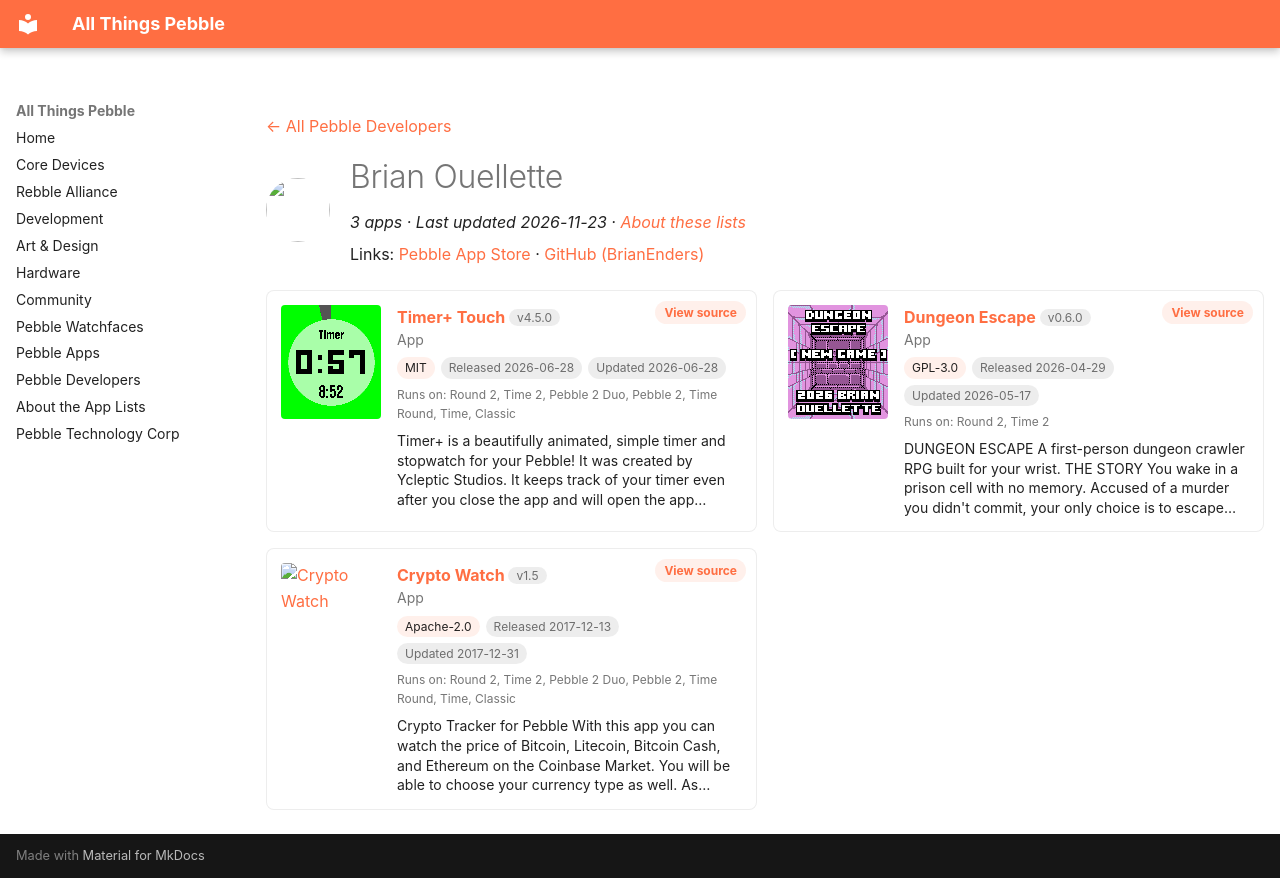

repository: saltedlolly/all-things-pebble · page: developers/brian-ouellette.html · generator: mkdocs

---
title: "Brian Ouellette"
hide:
  - toc
---

<!-- Generated by scripts/update_app_directory.py: do not edit by hand -->
[← All Pebble Developers](../developers.md)

<div class="dev-header" markdown>
<img class="dev-avatar" src="https://github.com/BrianEnders.png?size=128" alt="" width="64" height="64" loading="lazy" onerror="this.remove()">
<div class="dev-intro" markdown>

# Brian Ouellette

*3 apps · Last updated 2026-11-23 · [About these lists](../about-app-lists.md)*

Links: [Pebble App Store](https://apps.repebble.com/apps/dev/brian-ouellette_56663a467da16add50000063) · [GitHub (BrianEnders)](https://github.com/BrianEnders)

</div>
</div>

<div class="dev-controls" data-search-exclude hidden>
<div class="dev-filter" role="group" aria-label="Show"><button type="button" data-filter="all" aria-pressed="true">All <span>3</span></button><button type="button" data-filter="watchface" aria-pressed="false" disabled>Watchfaces <span>0</span></button><button type="button" data-filter="watchapp" aria-pressed="false">Apps <span>3</span></button></div>
<label class="dev-sort">Sort by <select><option value="updated">Recently updated</option><option value="released">Newest release</option><option value="title">A–Z</option></select></label>
</div>

<div class="app-grid dev-apps" data-search-exclude>
<div class="app-card" data-type="watchapp" data-title="timer+ touch" data-released="2026-06-28" data-updated="2026-06-28">
<a class="app-shot" href="https://apps.repebble.com/4c0e0a3919a74fdf85cf11ab" data-search-exclude><img src="../images/apps/4c0e0a3919a74fdf85cf11ab.gif" alt="Timer+ Touch" loading="lazy"></a>
<div class="app-info">
<h2 class="app-name" id="app-4c0e0a3919a74fdf85cf11ab"><a href="https://apps.repebble.com/4c0e0a3919a74fdf85cf11ab">Timer+ Touch</a> <span class="app-version" title="Latest version" data-search-exclude>v4.5.0</span></h2>
<a class="app-source" href="https://github.com/BrianEnders/pebble-timer-plus-touch" title="Source code" data-search-exclude>View source</a>
<div class="app-dev">App</div>
<div class="app-tags" data-search-exclude><span class="app-licence" title="Licence">MIT</span> <span title="First published in the app store">Released 2026-06-28</span> <span title="Latest release in the app store">Updated 2026-06-28</span></div>
<div class="app-watches" title="Supported watches" data-search-exclude>Runs on: Round 2, Time 2, Pebble 2 Duo, Pebble 2, Time Round, Time, Classic</div>
<p class="app-desc">Timer+ is a beautifully animated, simple timer and stopwatch for your Pebble! It was created by Ycleptic Studios. It keeps track of your timer even after you close the app and will open the app…</p>
</div>
</div>
<div class="app-card" data-type="watchapp" data-title="dungeon escape" data-released="2026-04-29" data-updated="2026-05-17">
<a class="app-shot" href="https://apps.repebble.com/4d6fde68a2b047ef83381221" data-search-exclude><img src="../images/apps/4d6fde68a2b047ef83381221.png" alt="Dungeon Escape" loading="lazy"></a>
<div class="app-info">
<h2 class="app-name" id="app-4d6fde68a2b047ef83381221"><a href="https://apps.repebble.com/4d6fde68a2b047ef83381221">Dungeon Escape</a> <span class="app-version" title="Latest version" data-search-exclude>v0.6.0</span></h2>
<a class="app-source" href="https://github.com/BrianEnders/Dungeon-Escape" title="Source code" data-search-exclude>View source</a>
<div class="app-dev">App</div>
<div class="app-tags" data-search-exclude><span class="app-licence" title="Licence">GPL-3.0</span> <span title="First published in the app store">Released 2026-04-29</span> <span title="Latest release in the app store">Updated 2026-05-17</span></div>
<div class="app-watches" title="Supported watches" data-search-exclude>Runs on: Round 2, Time 2</div>
<p class="app-desc">DUNGEON ESCAPE A first-person dungeon crawler RPG built for your wrist. THE STORY You wake in a prison cell with no memory. Accused of a murder you didn&#x27;t commit, your only choice is to escape…</p>
</div>
</div>
<div class="app-card" data-type="watchapp" data-title="crypto watch" data-released="2017-12-13" data-updated="2017-12-31">
<a class="app-shot" href="https://apps.repebble.com/5a31b3f40dfc32dba00012d8" data-search-exclude><img src="../images/apps/5a31b3f40dfc32dba00012d8.png" alt="Crypto Watch" loading="lazy"></a>
<div class="app-info">
<h2 class="app-name" id="app-5a31b3f40dfc32dba00012d8"><a href="https://apps.repebble.com/5a31b3f40dfc32dba00012d8">Crypto Watch</a> <span class="app-version" title="Latest version" data-search-exclude>v1.5</span></h2>
<a class="app-source" href="https://github.com/BrianEnders/pebble-crypto" title="Source code" data-search-exclude>View source</a>
<div class="app-dev">App</div>
<div class="app-tags" data-search-exclude><span class="app-licence" title="Licence">Apache-2.0</span> <span title="First published in the app store">Released 2017-12-13</span> <span title="Latest release in the app store">Updated 2017-12-31</span></div>
<div class="app-watches" title="Supported watches" data-search-exclude>Runs on: Round 2, Time 2, Pebble 2 Duo, Pebble 2, Time Round, Time, Classic</div>
<p class="app-desc">Crypto Tracker for Pebble With this app you can watch the price of Bitcoin, Litecoin, Bitcoin Cash, and Ethereum on the Coinbase Market. You will be able to choose your currency type as well. As…</p>
</div>
</div>
</div>
